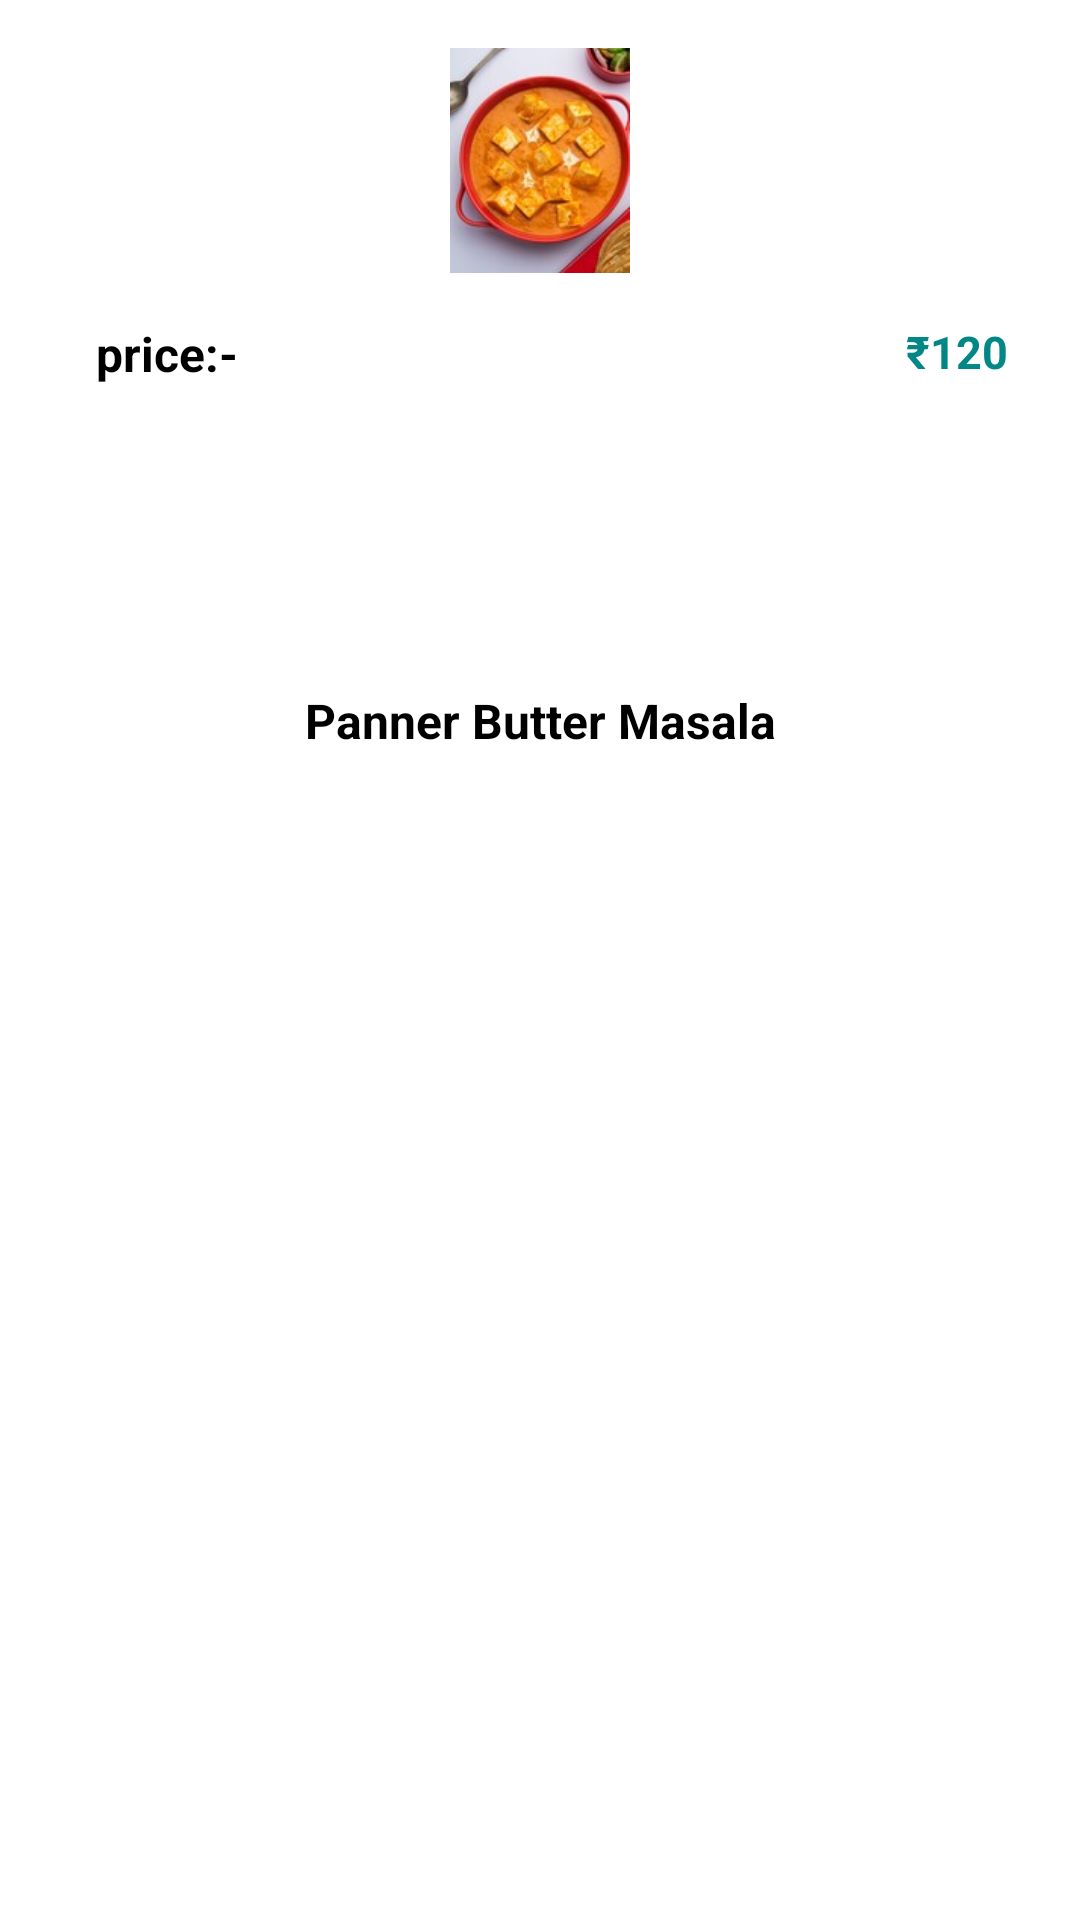

Here is an Android app screen rendered from its layout file. Give the layout XML and the strings, colors and styles it references.
<!-- AndroidManifest.xml: application theme Theme.FoodiesCorner -->
<!-- res/layout/horizontal_scroll_item2.xml -->
<?xml version="1.0" encoding="utf-8"?>
<androidx.constraintlayout.widget.ConstraintLayout xmlns:android="http://schemas.android.com/apk/res/android"
    xmlns:app="http://schemas.android.com/apk/res-auto"
    xmlns:tools="http://schemas.android.com/tools"
    android:layout_width="130dp"
    android:layout_height="wrap_content"
    android:layout_margin="4dp"
    android:background="@drawable/slider_background"
    android:elevation="10dp">

    <ImageView
        android:id="@+id/product_image_h_s_2"
        android:layout_width="60dp"
        android:layout_height="75dp"
        android:layout_marginStart="16dp"
        android:layout_marginTop="16dp"
        android:layout_marginEnd="16dp"
        android:scaleType="centerCrop"
        app:layout_constraintEnd_toEndOf="parent"
        app:layout_constraintStart_toStartOf="parent"
        app:layout_constraintTop_toTopOf="parent"
        app:srcCompat="@drawable/foodnew" />

    <TextView
        android:id="@+id/product_text1_h_s_2"
        android:layout_width="0dp"
        android:layout_height="wrap_content"
        android:layout_marginTop="8dp"
        android:layout_marginBottom="16dp"
        android:gravity="center"
        android:text="Panner Butter Masala"
        android:textColor="@color/black"
        android:textSize="16sp"
        android:textStyle="bold"
        app:layout_constraintBottom_toBottomOf="parent"
        app:layout_constraintEnd_toEndOf="parent"
        app:layout_constraintHorizontal_bias="0.0"
        app:layout_constraintStart_toStartOf="parent"
        app:layout_constraintTop_toBottomOf="@+id/rupees_text_h_s_2"
        app:layout_constraintVertical_bias="0.201" />

    <TextView
        android:id="@+id/rupees_text_h_s_2"
        android:layout_width="wrap_content"
        android:layout_height="0dp"
        android:layout_marginTop="16dp"
        android:layout_marginEnd="24dp"
        android:text="₹120"
        android:textAlignment="center"
        android:textColor="@color/teal_700"
        android:textSize="15sp"
        android:textStyle="bold"
        app:layout_constraintEnd_toEndOf="parent"
        app:layout_constraintHorizontal_bias="1.0"
        app:layout_constraintStart_toEndOf="@+id/textView12"
        app:layout_constraintTop_toBottomOf="@+id/product_image_h_s_2" />

    <TextView
        android:id="@+id/textView12"
        android:layout_width="wrap_content"
        android:layout_height="wrap_content"
        android:layout_marginStart="32dp"
        android:layout_marginTop="16dp"
        android:text="price:-"
        android:textColor="#000000"
        android:textSize="16sp"
        android:textStyle="bold"
        app:layout_constraintBottom_toTopOf="@+id/product_text1_h_s_2"
        app:layout_constraintStart_toStartOf="parent"
        app:layout_constraintTop_toBottomOf="@+id/product_image_h_s_2"
        app:layout_constraintVertical_bias="0.0" />
</androidx.constraintlayout.widget.ConstraintLayout>
<!-- resources referenced by this layout -->
<resources>
  <color name="black">#FF000000</color>
  <color name="teal_700">#FF018786</color>
  <!-- drawable foodnew: jpg bitmap (drawable-v21, 8984 bytes) -->
  <style name="Theme.FoodiesCorner" parent="Theme.MaterialComponents.DayNight.NoActionBar">
          
          <item name="colorPrimary">@color/purple_500</item>
          <item name="colorPrimaryVariant">@color/purple_700</item>
          <item name="colorOnPrimary">@color/white</item>
          
          <item name="colorSecondary">@color/teal_200</item>
          <item name="colorSecondaryVariant">@color/teal_700</item>
          <item name="colorOnSecondary">@color/black</item>
          
          <item name="android:statusBarColor" tools:targetApi="l">?attr/colorPrimaryVariant</item>
          
      </style>
  <color name="purple_500">#FFA500</color>
  <color name="purple_700">#FF3700B3</color>
  <color name="white">#FFFFFFFF</color>
  <color name="teal_200">#FF03DAC5</color>
</resources>
